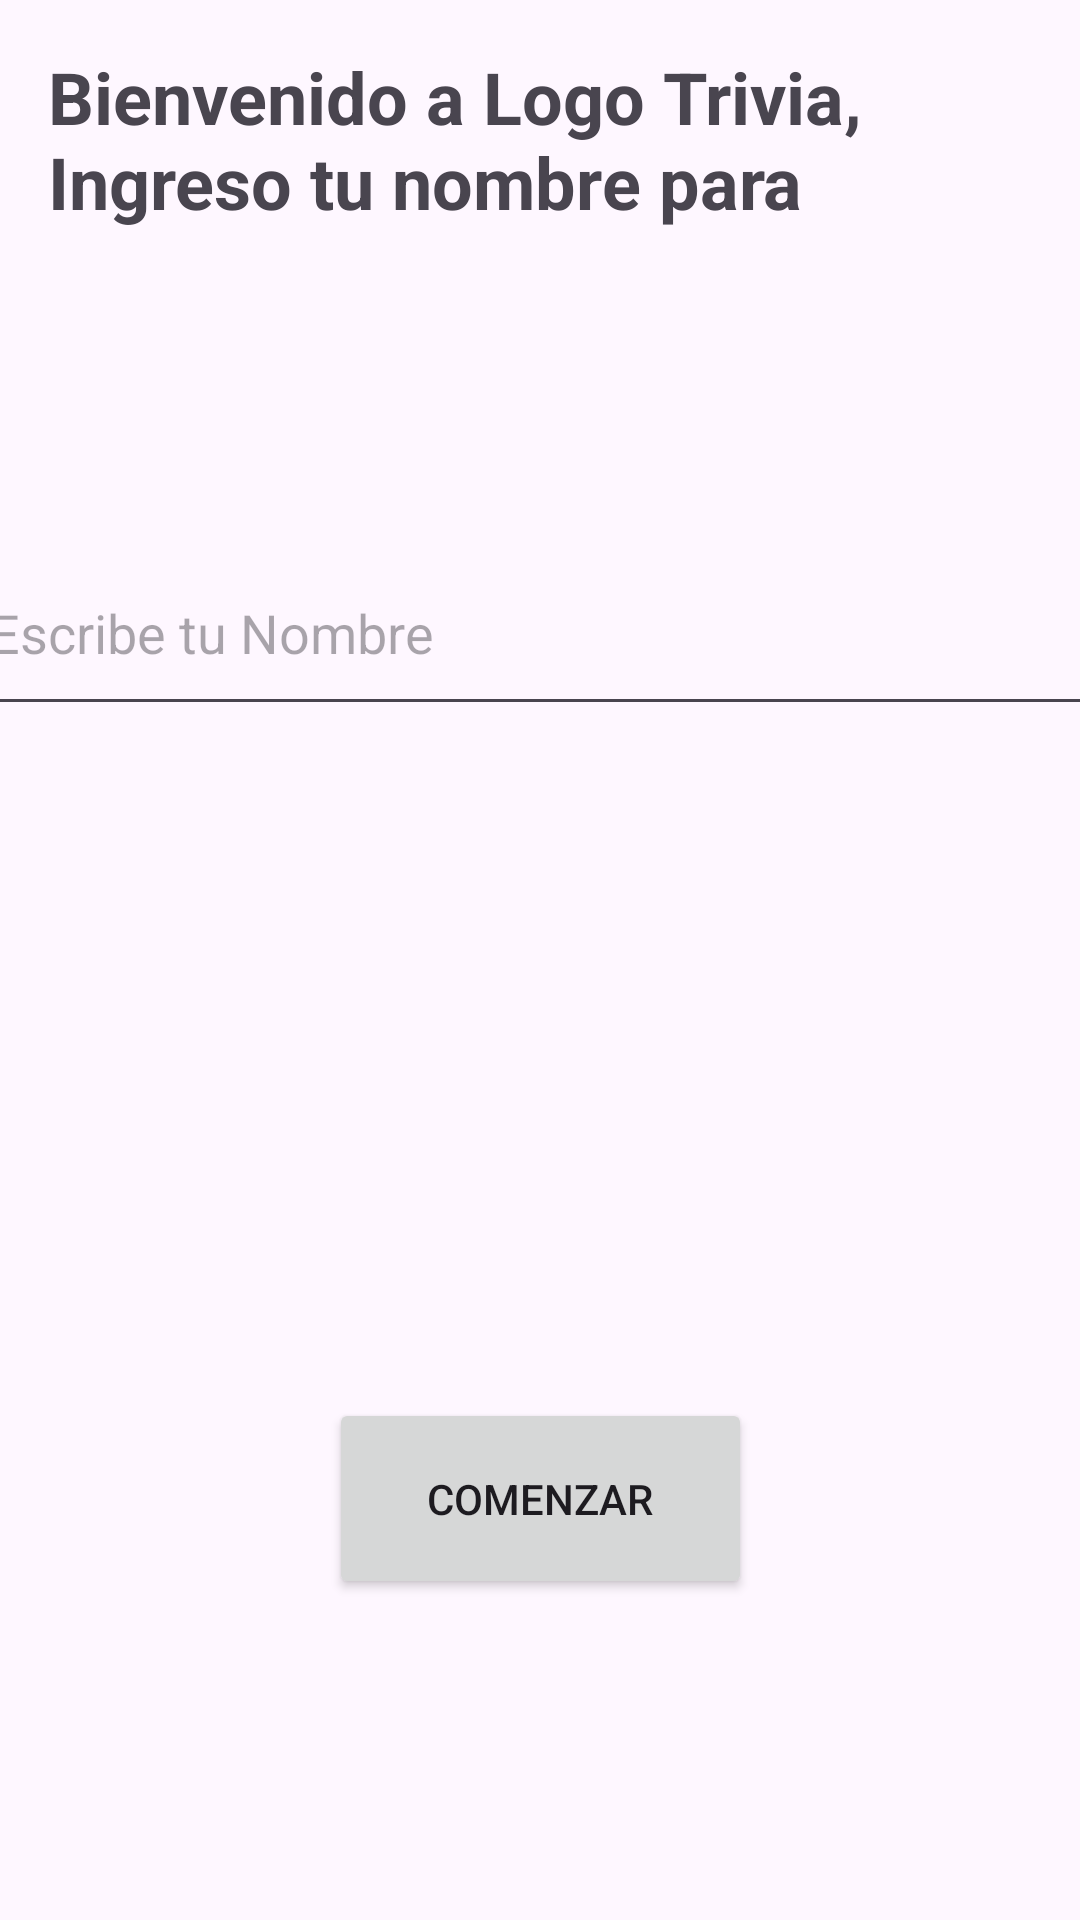

Produce the Android XML layout that renders to this screen, including the resource entries it uses.
<!-- AndroidManifest.xml: application theme Theme.QuestM5i3 -->
<!-- res/layout/fragment_name.xml -->
<?xml version="1.0" encoding="utf-8"?>
<androidx.constraintlayout.widget.ConstraintLayout xmlns:android="http://schemas.android.com/apk/res/android"
    xmlns:app="http://schemas.android.com/apk/res-auto"
    xmlns:tools="http://schemas.android.com/tools"
    android:layout_width="match_parent"
    android:layout_height="match_parent"
    tools:context=".FragmentName">

    <TextView
        android:id="@+id/textView"
        android:layout_width="0dp"
        android:layout_height="69dp"
        android:layout_marginStart="16dp"
        android:layout_marginTop="16dp"
        android:layout_marginEnd="14dp"
        android:text="Bienvenido a Logo Trivia, Ingreso tu nombre para comenzar..."
        android:textSize="24sp"
        android:textStyle="bold"
        app:layout_constraintEnd_toEndOf="parent"
        app:layout_constraintHorizontal_bias="0.0"
        app:layout_constraintStart_toStartOf="parent"
        app:layout_constraintTop_toTopOf="parent" />

    <EditText
        android:id="@+id/editTextName"
        android:layout_width="376dp"
        android:layout_height="65dp"
        android:layout_marginStart="16dp"
        android:layout_marginTop="92dp"
        android:layout_marginEnd="16dp"
        android:ems="10"
        android:hint="Escribe tu Nombre"
        android:inputType="text"
        app:layout_constraintEnd_toEndOf="parent"
        app:layout_constraintStart_toStartOf="parent"
        app:layout_constraintTop_toBottomOf="@+id/textView" />

    <Button
        android:id="@+id/btnComenzar"
        android:layout_width="141dp"
        android:layout_height="67dp"
        android:layout_marginStart="135dp"
        android:layout_marginTop="224dp"
        android:layout_marginEnd="135dp"
        android:text="Comenzar"
        app:layout_constraintEnd_toEndOf="parent"
        app:layout_constraintStart_toStartOf="parent"
        app:layout_constraintTop_toBottomOf="@+id/editTextName" />
</androidx.constraintlayout.widget.ConstraintLayout>
<!-- resources referenced by this layout -->
<resources>
  <style name="Theme.QuestM5i3" parent="Base.Theme.QuestM5i3" />
  <style name="Base.Theme.QuestM5i3" parent="Theme.Material3.DayNight.NoActionBar">
          
          
      </style>
</resources>
